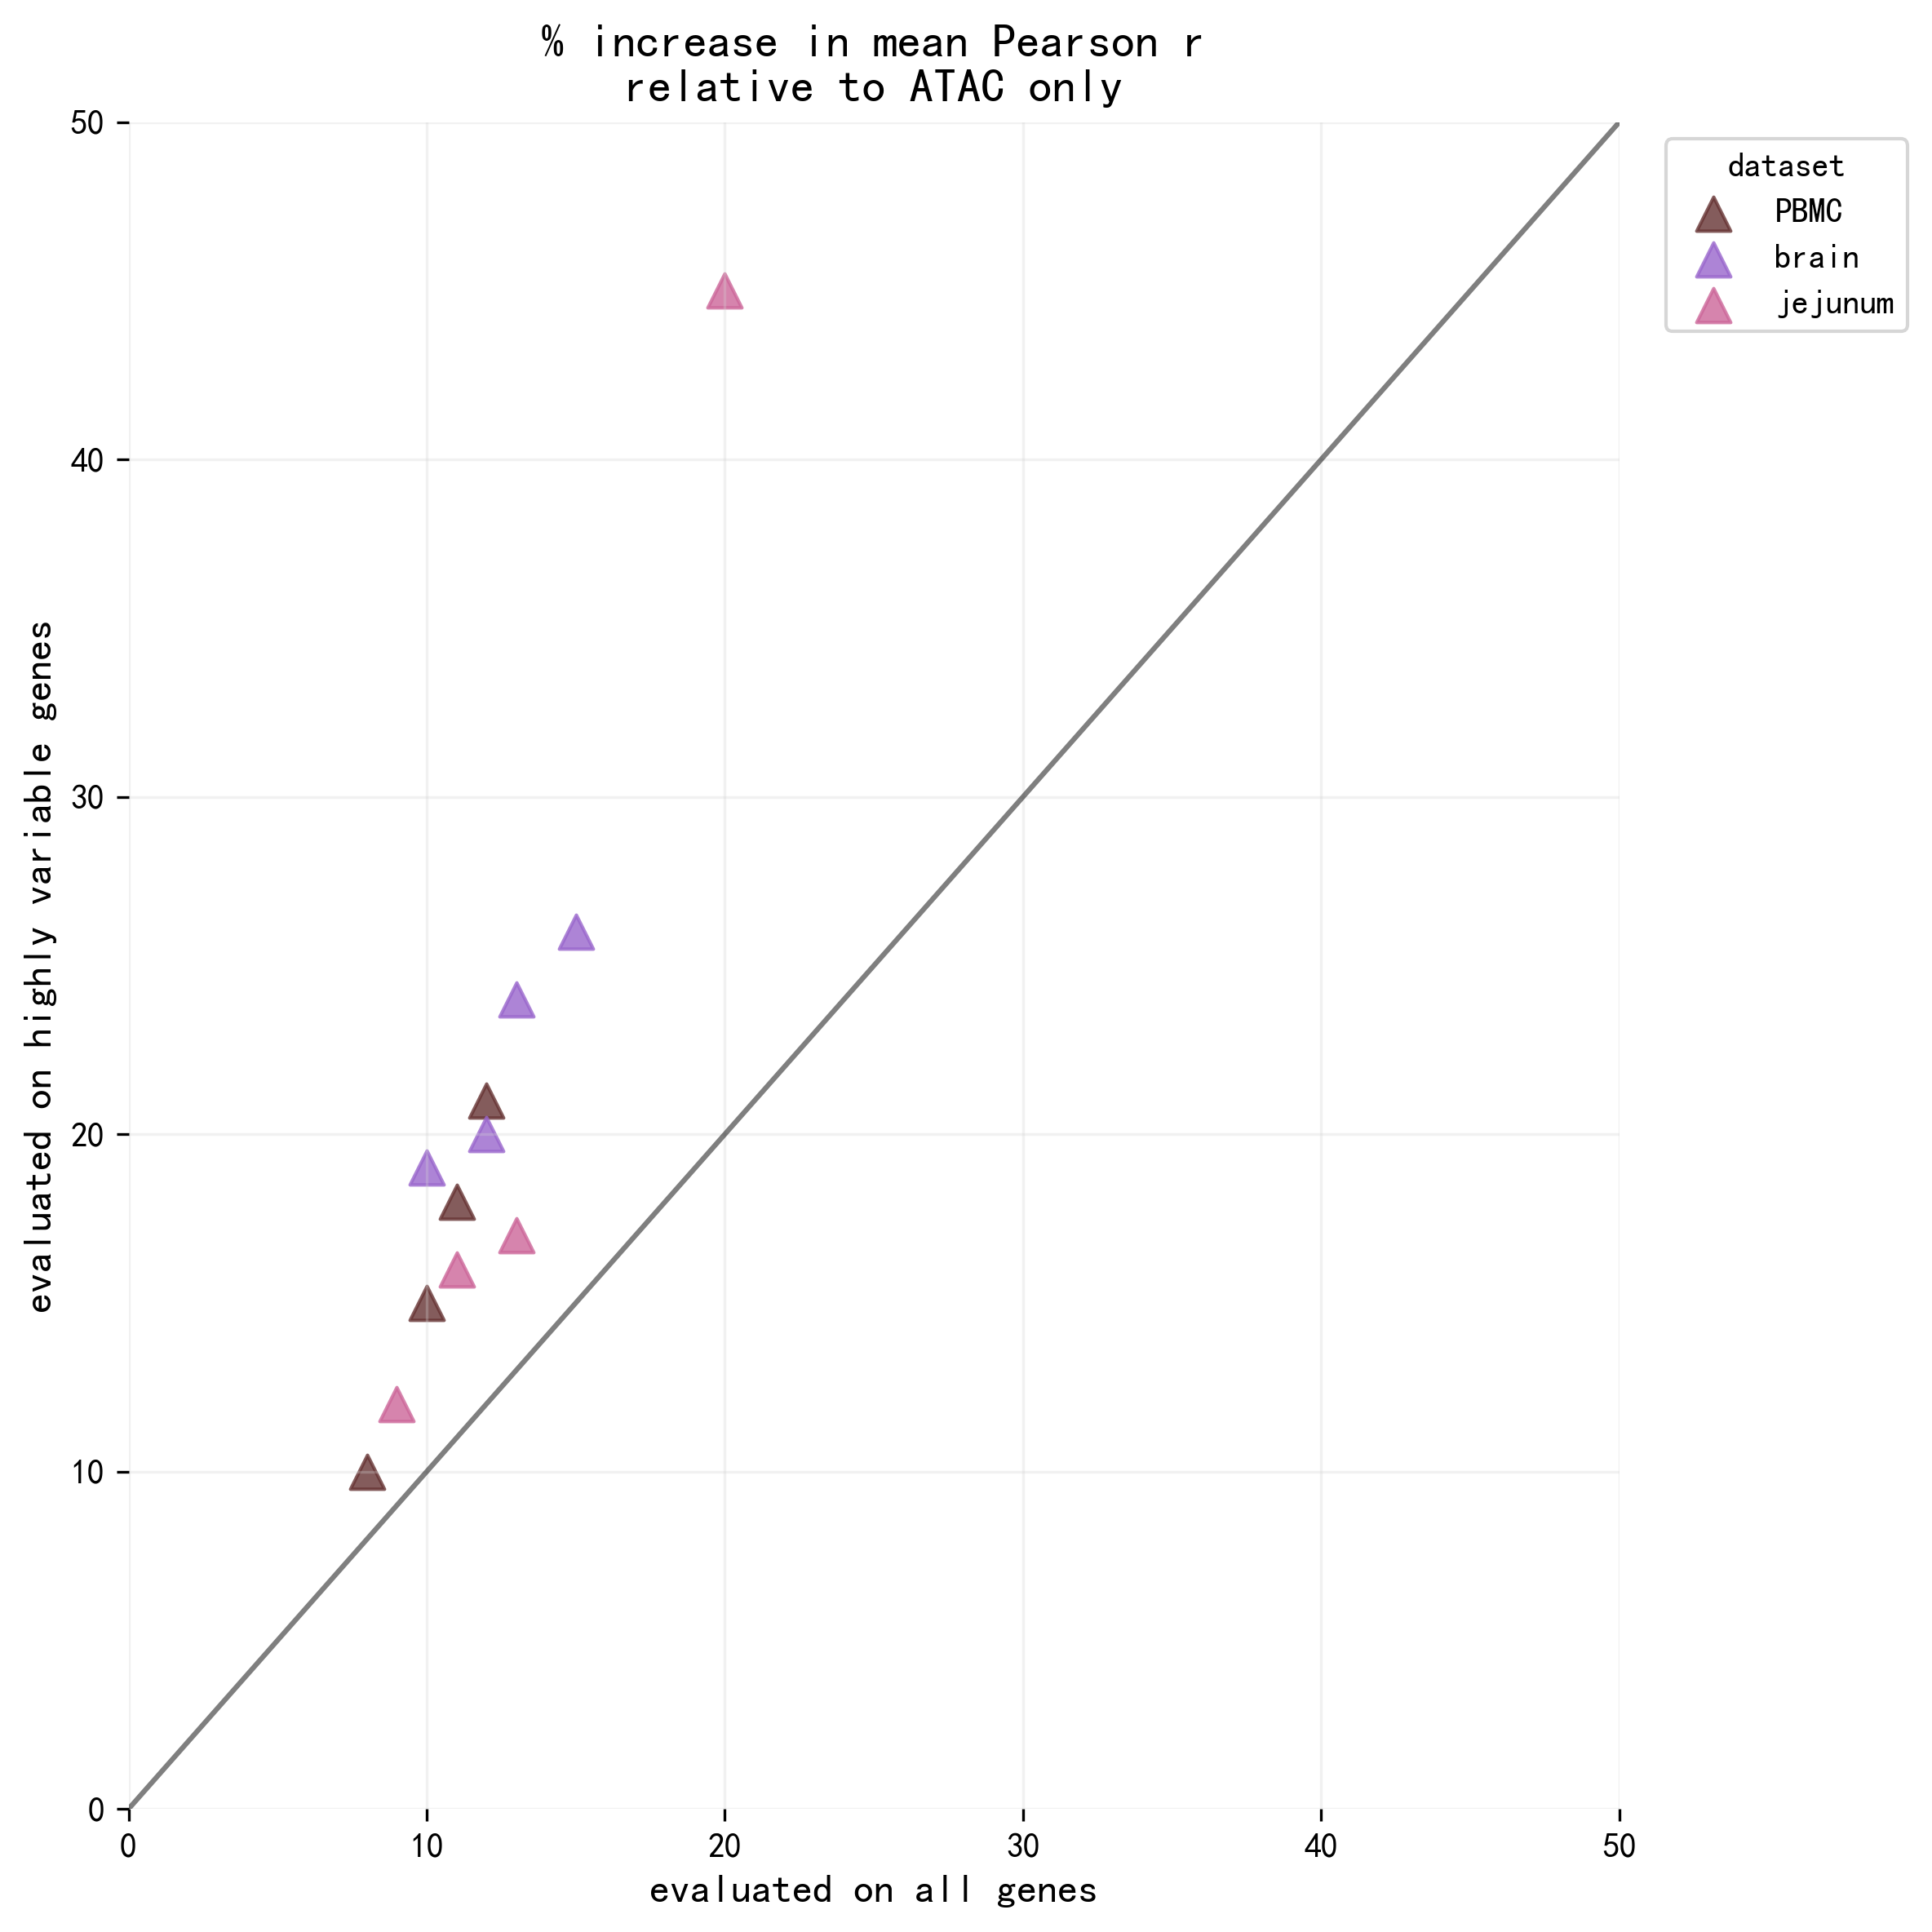

Write the Python code that produced this figure.
import numpy as np
import pandas as pd
import matplotlib.pyplot as plt

# 设置路径
excel_path = "/Users/zeheng/Downloads/accessible_seq2exp-main/media-2.xlsx"

# 配色方案
colors = {
    'PBMC': '#663333',
    'brain': '#9966cc',
    'jejunum': '#cc6699'
}


# 创建DataFrame
results = {
    'dataset': [],
    'all_genes_increase': [],
    'hv_genes_increase': []
}

# 将手动设置的点添加到结果中
for dataset, values in data.items():
    for i in range(4):  # 每个数据集4个点
        results['dataset'].append(dataset)
        results['all_genes_increase'].append(values['all_genes'][i])
        results['hv_genes_increase'].append(values['hv_genes'][i])

df_results = pd.DataFrame(results)

# 绘图
plt.figure(figsize=(8, 8))

# 去除坐标轴边框
plt.gca().spines['top'].set_visible(False)
plt.gca().spines['right'].set_visible(False)
plt.gca().spines['bottom'].set_visible(False)
plt.gca().spines['left'].set_visible(False)

# 添加网格线
plt.grid(True, color='lightgray', linestyle='-', alpha=0.3)

# 绘制散点图（使用三角形标记）
for dataset in colors.keys():
    mask = df_results['dataset'] == dataset
    plt.scatter(df_results[mask]['all_genes_increase'], 
               df_results[mask]['hv_genes_increase'],
               c=colors[dataset],
               marker='^',  # 使用三角形标记
               label=dataset,
               alpha=0.8,
               s=100)  # 增大标记大小

# 添加对角线
plt.plot([0, 50], [0, 50], 'k-', alpha=0.5)

# 设置标签和标题
plt.xlabel('evaluated on all genes', fontsize=12)
plt.ylabel('evaluated on highly variable genes', fontsize=12)
plt.title('% increase in mean Pearson r\nrelative to ATAC only', fontsize=14)

# 设置坐标轴范围
plt.xlim(0, 50)
plt.ylim(0, 50)

# 添加图例
plt.legend(title='dataset', bbox_to_anchor=(1.02, 1), loc='upper left')

plt.tight_layout()
plt.savefig('figure3C.png', dpi=300, bbox_inches='tight')
plt.show()

# 打印结果以便检查
print("\nResults:")
print(df_results)
